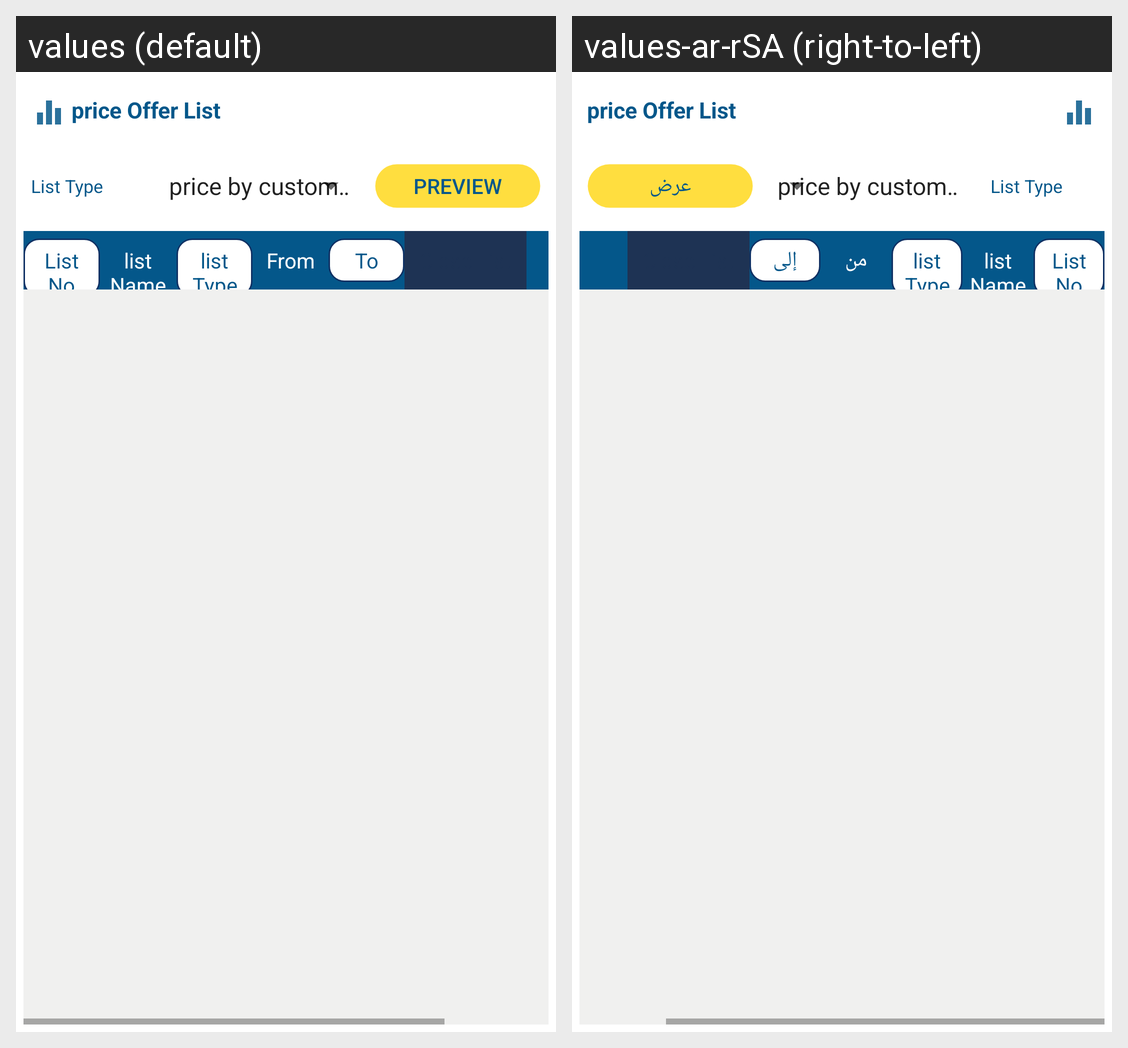

This grid shows one Android layout under two languages. Give, for every string resource on the screen, its name, the default text and each shown locale's text.
Android screen res/layout/list_price_offer.xml rendered under 2 locales, left to right: values (default), values-ar-rSA (right-to-left). Device: Nexus 5 (rendered at 1080×1920; each locale shown at half size, 540×960, under a caption strip naming it); theme AppTheme.
Strings drawn on this screen, with the default value and each locale's value (text and hints the layout hard-codes, and strings that could not be matched under every locale, appear in the picture but are not listed):

from_date
  values: From
  values-ar-rSA: من

to_date
  values: To
  values-ar-rSA: إلى

preview
  values: Preview
  values-ar-rSA: عرض
